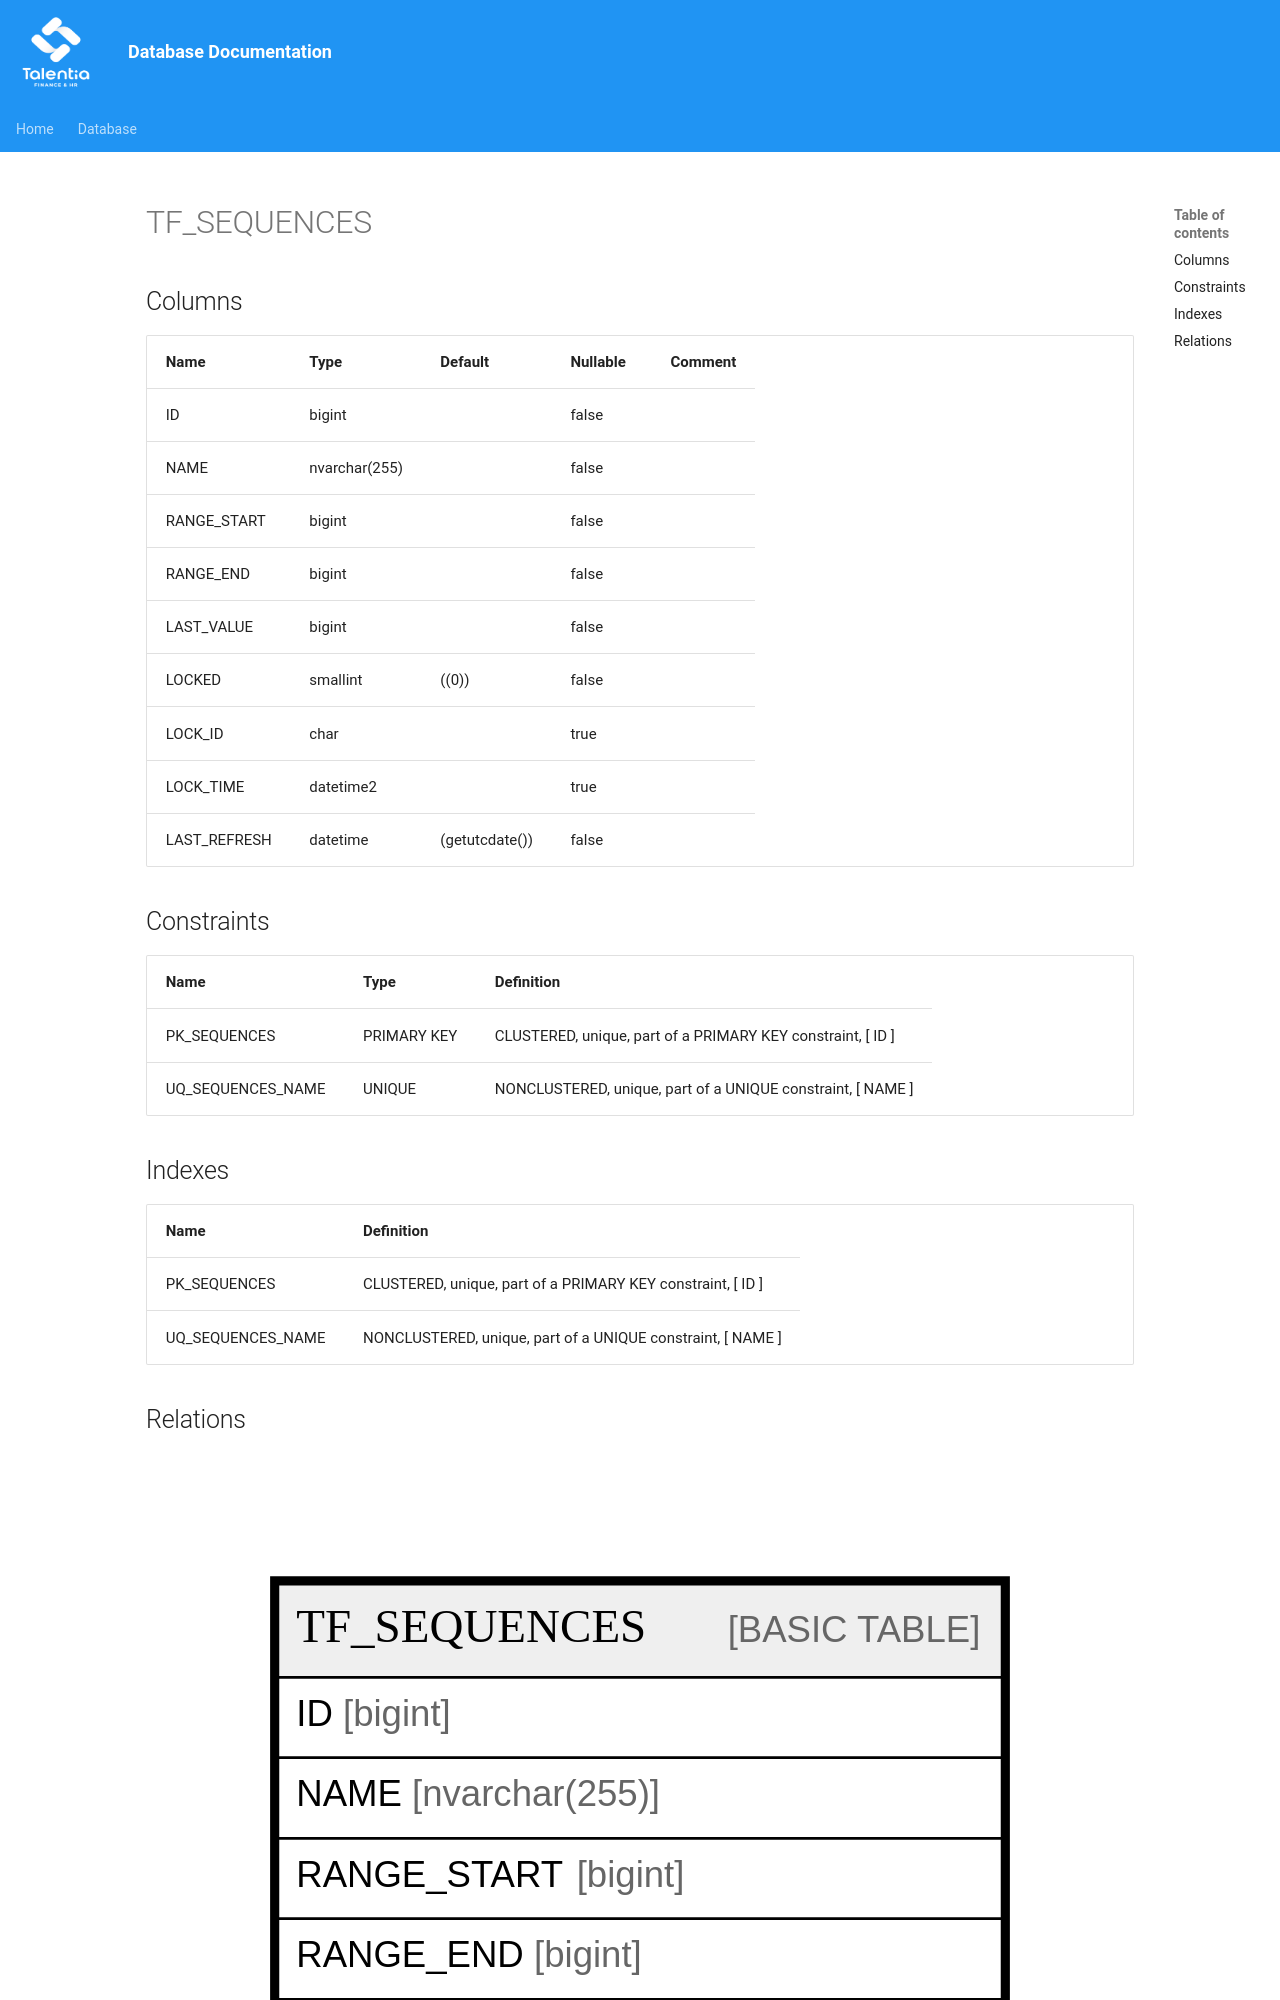

repository: giovanniporcelli/documentazione-db · page: schema/TF_SEQUENCES/index.html · generator: mkdocs

# TF_SEQUENCES

## Columns

| Name | Type | Default | Nullable | Comment |
| ---- | ---- | ------- | -------- | ------- |
| ID | bigint |  | false |  |
| NAME | nvarchar(255) |  | false |  |
| RANGE_START | bigint |  | false |  |
| RANGE_END | bigint |  | false |  |
| LAST_VALUE | bigint |  | false |  |
| LOCKED | smallint | ((0)) | false |  |
| LOCK_ID | char |  | true |  |
| LOCK_TIME | datetime2 |  | true |  |
| LAST_REFRESH | datetime | (getutcdate()) | false |  |

## Constraints

| Name | Type | Definition |
| ---- | ---- | ---------- |
| PK_SEQUENCES | PRIMARY KEY | CLUSTERED, unique, part of a PRIMARY KEY constraint, [ ID ] |
| UQ_SEQUENCES_NAME | UNIQUE | NONCLUSTERED, unique, part of a UNIQUE constraint, [ NAME ] |
